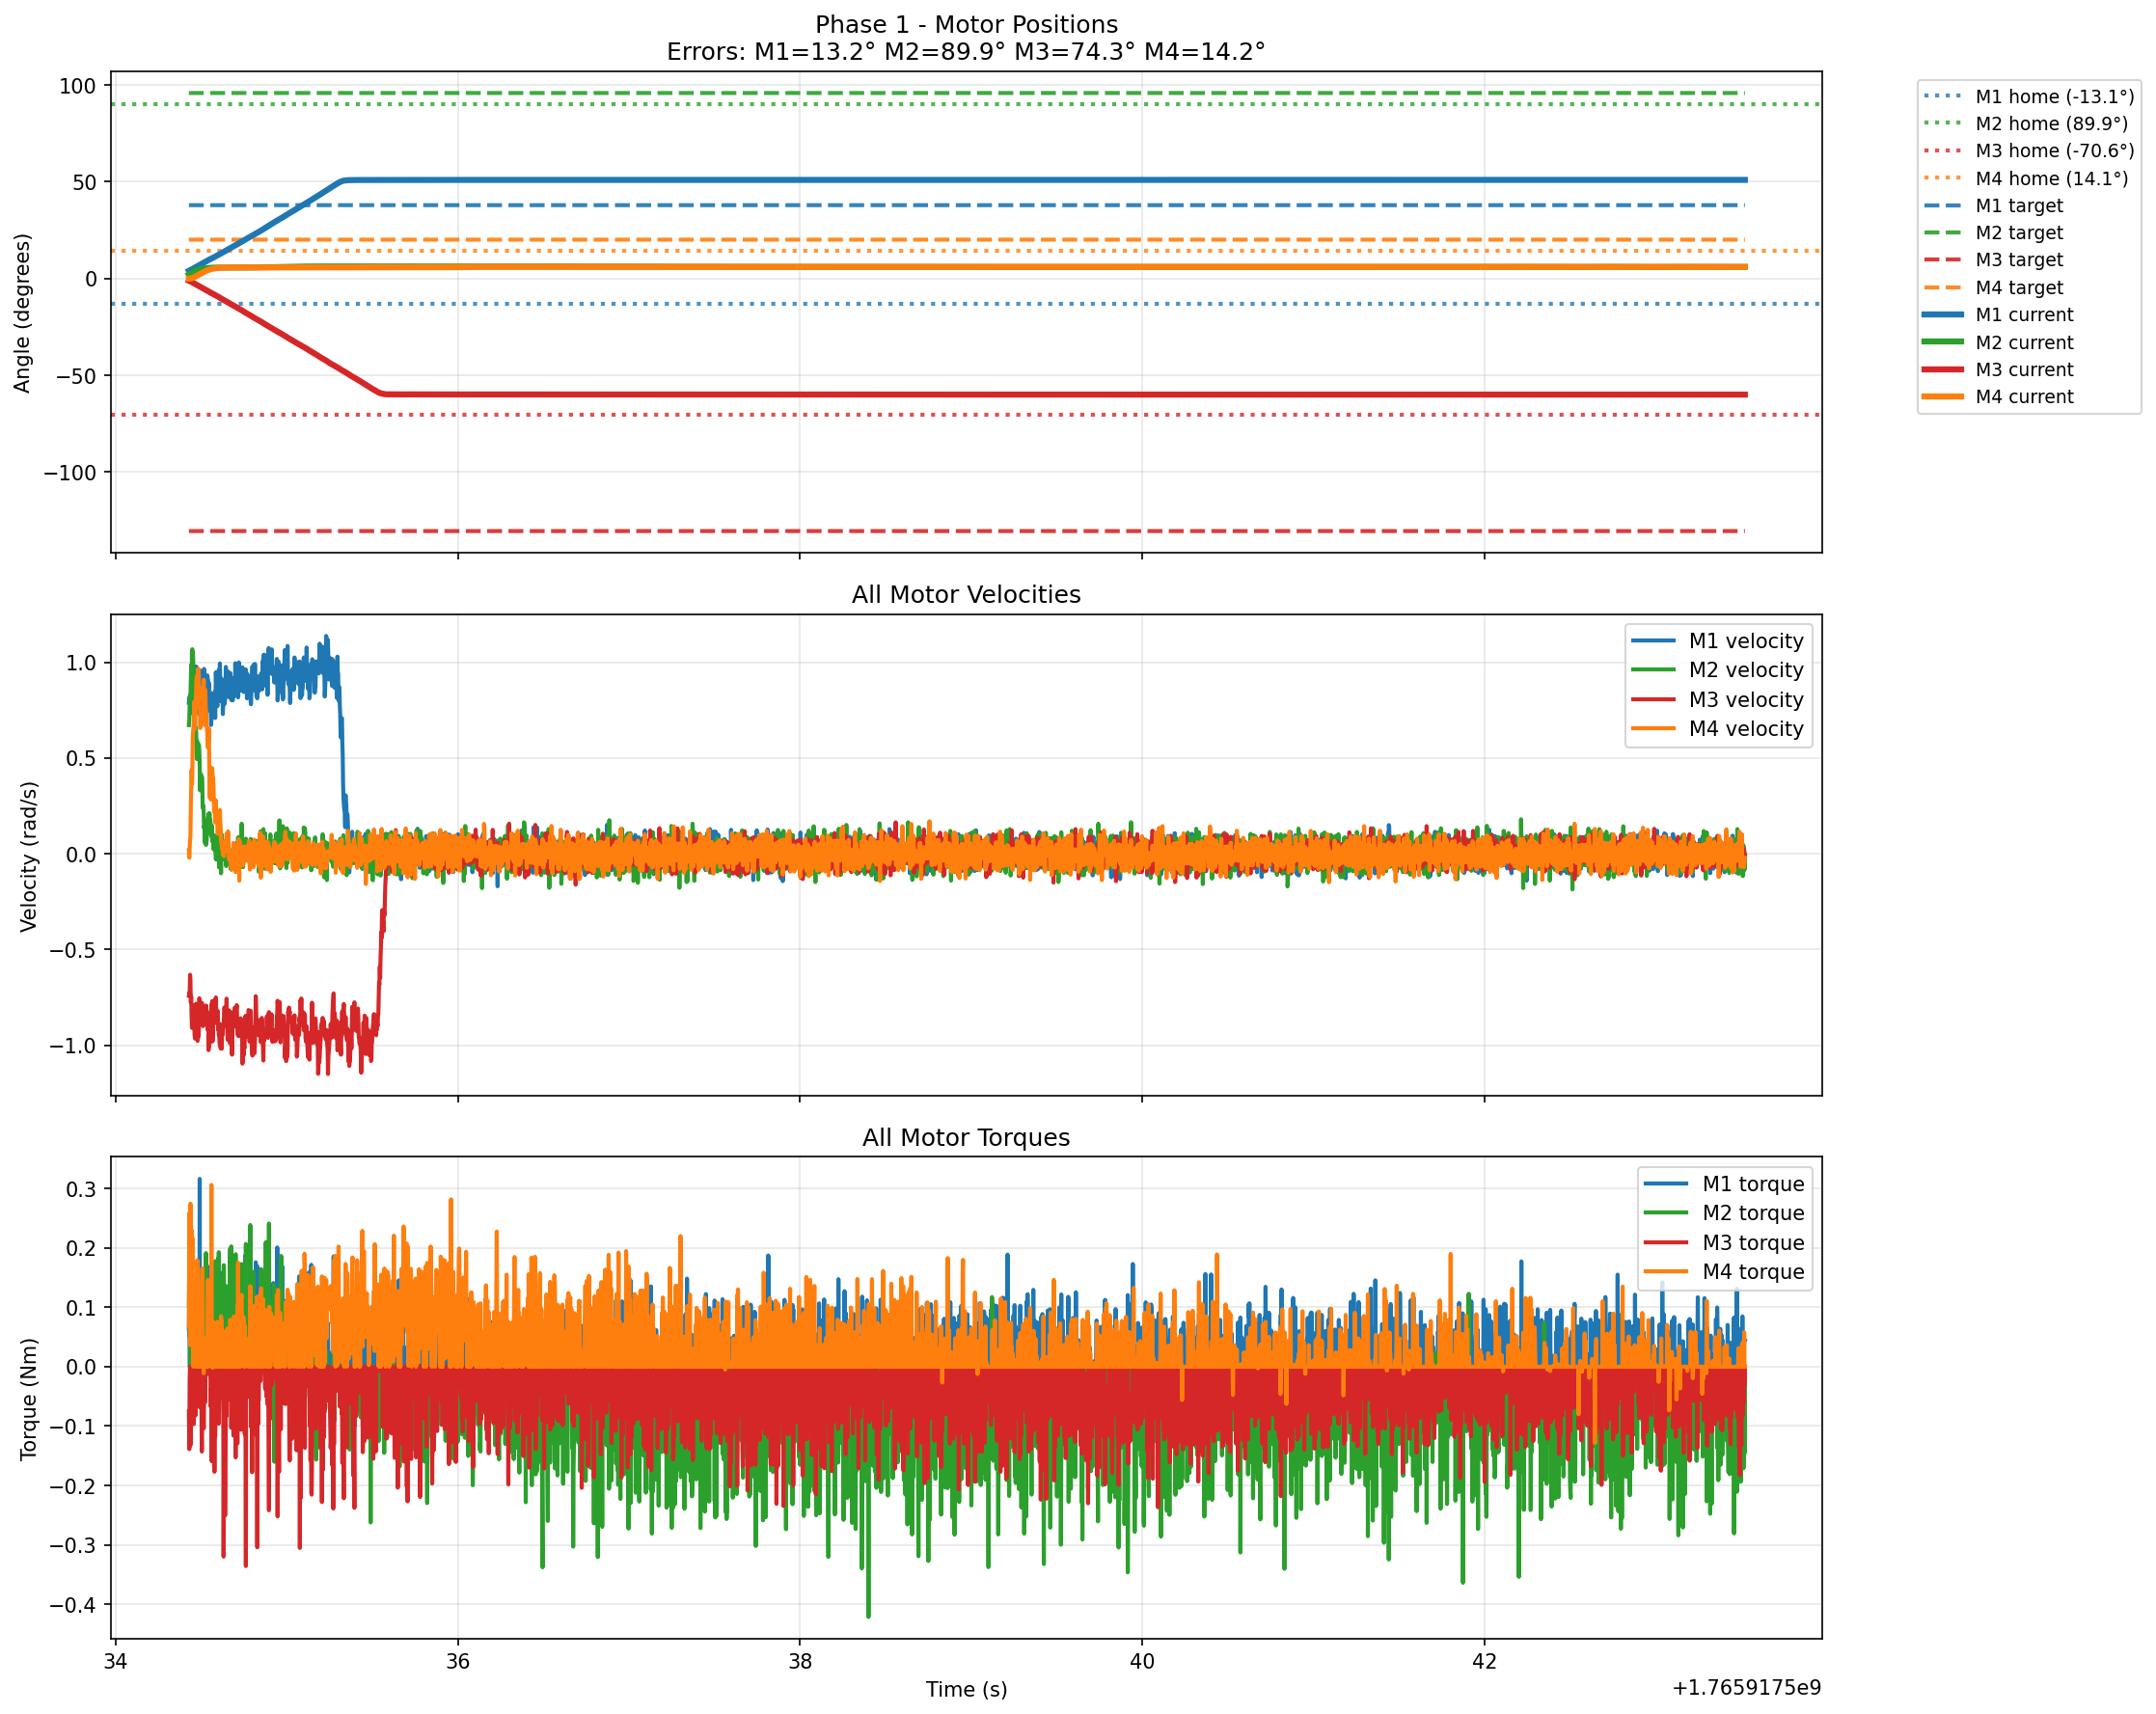

The data file committed next to this chart (first rows):
timestamp, phase_index, home1, target1_rad, abs_angle1_rad, rel_angle1_rad, velocity1_rad_s, torque1_Nm, home2, target2_rad, abs_angle2_rad, rel_angle2_rad, velocity2_rad_s, torque2_Nm, home3, target3_rad, abs_angle3_rad, rel_angle3_rad, velocity3_rad_s, torque3_Nm, home4, target4_rad, abs_angle4_rad, rel_angle4_rad
1765917534, 1, -0.2283, 0.6618, -0.1589, 0.06943, 0.7887, 0.06391, 1.569, 1.674, 1.605, 0.03548, 0.6715, 0.1035, -1.232, -2.279, -1.251, -0.01984, -0.742, -0.07562, 0.2459, 0.3506, 0.2455, -0.000381
1765917534, 1, -0.2283, 0.6618, -0.157, 0.07134, 0.8171, 0.1276, 1.569, 1.674, 1.607, 0.03739, 0.6999, 0.1624, -1.232, -2.279, -1.253, -0.02174, -0.7274, -0.139, 0.2459, 0.3506, 0.2455, -0.000381
1765917534, 1, -0.2283, 0.6618, -0.1555, 0.07286, 0.8043, -0.000183, 1.569, 1.674, 1.608, 0.03929, 0.7869, 0.05035, -1.232, -2.279, -1.255, -0.02327, -0.7283, -0.01886, 0.2459, 0.3506, 0.2455, -0.000381
1765917534, 1, -0.2283, 0.6618, -0.1535, 0.07477, 0.7851, -0.000183, 1.569, 1.674, 1.61, 0.04082, 0.8272, 0.1111, -1.232, -2.279, -1.256, -0.0248, -0.6322, -0.000183, 0.2459, 0.3506, 0.2459, 0.000000
1765917534, 1, -0.2283, 0.6618, -0.1516, 0.07668, 0.7979, 0.1203, 1.569, 1.674, 1.612, 0.04272, 0.8135, -0.000183, -1.232, -2.279, -1.258, -0.02632, -0.656, -0.1328, 0.2459, 0.3506, 0.2462, 0.000381
1765917534, 1, -0.2283, 0.6618, -0.1497, 0.07858, 0.8327, 0.01849, 1.569, 1.674, 1.614, 0.04463, 0.9133, -0.05841, -1.232, -2.279, -1.259, -0.02785, -0.7768, -0.1273, 0.2459, 0.3506, 0.247, 0.001144
1765917534, 1, -0.2283, 0.6618, -0.1482, 0.08011, 0.8226, -0.000183, 1.569, 1.674, 1.616, 0.04692, 0.9856, 0.05512, -1.232, -2.279, -1.261, -0.02976, -0.7466, -0.000183, 0.2459, 0.3506, 0.2478, 0.001907
1765917534, 1, -0.2283, 0.6618, -0.1463, 0.08202, 0.7851, 0.1357, 1.569, 1.674, 1.618, 0.04921, 0.9004, -0.000183, -1.232, -2.279, -1.263, -0.03166, -0.8547, -0.05585, 0.2459, 0.3506, 0.2485, 0.002670
1765917534, 1, -0.2283, 0.6618, -0.1444, 0.08392, 0.7778, 0.1133, 1.569, 1.674, 1.621, 0.0515, 1.063, -0.02399, -1.232, -2.279, -1.265, -0.03357, -0.9096, -0.08588, 0.2459, 0.3506, 0.2493, 0.003433
1765917534, 1, -0.2283, 0.6618, -0.1429, 0.08545, 0.8171, -0.000183, 1.569, 1.674, 1.623, 0.05341, 1.068, -0.000183, -1.232, -2.279, -1.267, -0.0351, -0.8208, -0.000183, 0.2459, 0.3506, 0.2504, 0.004578
1765917534, 1, -0.2283, 0.6618, -0.1413, 0.08698, 0.8025, 0.0705, 1.569, 1.674, 1.625, 0.0557, 1.058, -0.000183, -1.232, -2.279, -1.268, -0.03662, -0.7906, -0.03351, 0.2459, 0.3506, 0.2516, 0.005722
1765917534, 1, -0.2283, 0.6618, -0.1394, 0.08888, 0.8684, 0.06427, 1.569, 1.674, 1.627, 0.0576, 1.033, -0.000183, -1.232, -2.279, -1.27, -0.03815, -0.8144, -0.000183, 0.2459, 0.3506, 0.2527, 0.006867
1765917534, 1, -0.2283, 0.6618, -0.1379, 0.09041, 0.7265, 0.03021, 1.569, 1.674, 1.629, 0.05951, 0.9746, -0.000183, -1.232, -2.279, -1.272, -0.04006, -0.8244, -0.000183, 0.2459, 0.3506, 0.2543, 0.008392
1765917534, 1, -0.2283, 0.6618, -0.1364, 0.09194, 0.8638, 0.1232, 1.569, 1.674, 1.631, 0.0618, 0.9178, -0.000183, -1.232, -2.279, -1.274, -0.04196, -0.8373, -0.09686, 0.2459, 0.3506, 0.2558, 0.009918
1765917534, 1, -0.2283, 0.6618, -0.1341, 0.09422, 0.8638, -0.000183, 1.569, 1.674, 1.633, 0.06409, 0.8482, -0.000183, -1.232, -2.279, -1.276, -0.04425, -0.8519, -0.000183, 0.2459, 0.3506, 0.2577, 0.01183
1765917534, 1, -0.2283, 0.6618, -0.1318, 0.09651, 0.9545, -0.000183, 1.569, 1.674, 1.635, 0.06561, 0.8208, -0.000183, -1.232, -2.279, -1.278, -0.04616, -0.9462, -0.03607, 0.2459, 0.3506, 0.2592, 0.01335
1765917534, 1, -0.2283, 0.6618, -0.1295, 0.0988, 0.9764, -0.000183, 1.569, 1.674, 1.637, 0.06752, 0.7668, 0.01556, -1.232, -2.279, -1.28, -0.04845, -0.9654, -0.000183, 0.2459, 0.3506, 0.2611, 0.01526
1765917534, 1, -0.2283, 0.6618, -0.128, 0.1003, 0.862, 0.02399, 1.569, 1.674, 1.638, 0.06905, 0.6294, -0.000183, -1.232, -2.279, -1.282, -0.05035, -0.9151, -0.08258, 0.2459, 0.3506, 0.2626, 0.01679
1765917534, 1, -0.2283, 0.6618, -0.1261, 0.1022, 0.8455, 0.08405, 1.569, 1.674, 1.639, 0.07019, 0.6487, 0.02216, -1.232, -2.279, -1.284, -0.05226, -0.8162, -0.000183, 0.2459, 0.3506, 0.2642, 0.01831
1765917534, 1, -0.2283, 0.6618, -0.1242, 0.1041, 0.9068, -0.000183, 1.569, 1.674, 1.641, 0.07134, 0.6551, 0.1207, -1.232, -2.279, -1.285, -0.05379, -0.7832, -0.000183, 0.2459, 0.3506, 0.2665, 0.0206
1765917534, 1, -0.2283, 0.6618, -0.1219, 0.1064, 0.9773, -0.000183, 1.569, 1.674, 1.642, 0.07286, 0.5864, 0.03497, -1.232, -2.279, -1.287, -0.0557, -0.797, -0.000183, 0.2459, 0.3506, 0.2687, 0.02289
1765917534, 1, -0.2283, 0.6618, -0.1196, 0.1087, 0.8583, 0.007141, 1.569, 1.674, 1.643, 0.07401, 0.4949, 0.04816, -1.232, -2.279, -1.289, -0.0576, -0.8675, -0.000183, 0.2459, 0.3506, 0.2707, 0.0248
1765917534, 1, -0.2283, 0.6618, -0.1181, 0.1102, 0.9435, 0.05438, 1.569, 1.674, 1.644, 0.07515, 0.5873, 0.02069, -1.232, -2.279, -1.291, -0.05951, -0.9361, -0.000183, 0.2459, 0.3506, 0.2722, 0.02632
1765917534, 1, -0.2283, 0.6618, -0.1162, 0.1122, 0.7951, 0.03607, 1.569, 1.674, 1.645, 0.0763, 0.5644, 0.03973, -1.232, -2.279, -1.293, -0.0618, -0.9773, -0.000183, 0.2459, 0.3506, 0.2741, 0.02823
1765917534, 1, -0.2283, 0.6618, -0.1143, 0.1141, 0.8473, 0.05621, 1.569, 1.674, 1.647, 0.07782, 0.5608, 0.03754, -1.232, -2.279, -1.295, -0.06333, -0.8702, -0.000183, 0.2459, 0.3506, 0.276, 0.03014
1765917534, 1, -0.2283, 0.6618, -0.1127, 0.1156, 0.8537, -0.000183, 1.569, 1.674, 1.648, 0.07858, 0.5241, -0.000183, -1.232, -2.279, -1.297, -0.06523, -0.9242, -0.000183, 0.2459, 0.3506, 0.2775, 0.03166
1765917534, 1, -0.2283, 0.6618, -0.1108, 0.1175, 0.786, 0.1137, 1.569, 1.674, 1.649, 0.07973, 0.5718, 0.07452, -1.232, -2.279, -1.299, -0.06714, -0.9563, -0.013, 0.2459, 0.3506, 0.2794, 0.03357
1765917534, 1, -0.2283, 0.6618, -0.1093, 0.119, 0.7933, -0.000183, 1.569, 1.674, 1.65, 0.08049, 0.5672, -0.000183, -1.232, -2.279, -1.301, -0.06905, -0.884, -0.05292, 0.2459, 0.3506, 0.2813, 0.03548
1765917534, 1, -0.2283, 0.6618, -0.1074, 0.1209, 0.7283, -0.000183, 1.569, 1.674, 1.651, 0.08164, 0.5315, 0.0174, -1.232, -2.279, -1.302, -0.07057, -0.7549, -0.000183, 0.2459, 0.3506, 0.2829, 0.037
1765917534, 1, -0.2283, 0.6618, -0.1059, 0.1225, 0.7851, 0.3159, 1.569, 1.674, 1.652, 0.08278, 0.4656, 0.1155, -1.232, -2.279, -1.304, -0.0721, -0.7906, -0.0683, 0.2459, 0.3506, 0.2844, 0.03853
1765917534, 1, -0.2283, 0.6618, -0.104, 0.1244, 0.9581, -0.000183, 1.569, 1.674, 1.653, 0.08354, 0.331, 0.000549, -1.232, -2.279, -1.306, -0.07401, -0.8473, -0.004944, 0.2459, 0.3506, 0.2863, 0.04044
1765917534, 1, -0.2283, 0.6618, -0.1024, 0.1259, 0.8904, -0.000183, 1.569, 1.674, 1.654, 0.08431, 0.4179, 0.06098, -1.232, -2.279, -1.308, -0.07591, -0.8748, -0.000183, 0.2459, 0.3506, 0.2878, 0.04196
1765917534, 1, -0.2283, 0.6618, -0.1005, 0.1278, 0.9096, 0.06976, 1.569, 1.674, 1.654, 0.08507, 0.4024, 0.0932, -1.232, -2.279, -1.309, -0.07744, -0.8199, -0.03241, 0.2459, 0.3506, 0.2893, 0.04349
1765917534, 1, -0.2283, 0.6618, -0.09899, 0.1293, 0.9297, -0.000183, 1.569, 1.674, 1.655, 0.08583, 0.4106, 0.04633, -1.232, -2.279, -1.311, -0.07935, -0.7951, -0.000183, 0.2459, 0.3506, 0.2909, 0.04501
1765917535, 1, -0.2283, 0.6618, -0.09709, 0.1312, 0.8785, 0.06207, 1.569, 1.674, 1.656, 0.0866, 0.3648, -0.000183, -1.232, -2.279, -1.313, -0.08125, -0.8336, -0.07599, 0.2459, 0.3506, 0.2928, 0.04692
1765917535, 1, -0.2283, 0.6618, -0.09518, 0.1331, 0.8684, 0.02692, 1.569, 1.674, 1.657, 0.08736, 0.4033, 0.03571, -1.232, -2.279, -1.315, -0.08316, -0.7787, -0.143, 0.2459, 0.3506, 0.2947, 0.04883
1765917535, 1, -0.2283, 0.6618, -0.09251, 0.1358, 0.8437, 0.01044, 1.569, 1.674, 1.658, 0.0885, 0.3749, 0.01263, -1.232, -2.279, -1.317, -0.08507, -0.7988, -0.03095, 0.2459, 0.3506, 0.2966, 0.05074
1765917535, 1, -0.2283, 0.6618, -0.09098, 0.1373, 0.894, -0.000183, 1.569, 1.674, 1.658, 0.08888, 0.2412, 0.04559, -1.232, -2.279, -1.318, -0.0866, -0.8656, -0.1049, 0.2459, 0.3506, 0.2981, 0.05226
1765917535, 1, -0.2283, 0.6618, -0.08908, 0.1392, 0.8217, 0.05109, 1.569, 1.674, 1.658, 0.08926, 0.255, 0.0141, -1.232, -2.279, -1.32, -0.0885, -0.9004, -0.04523, 0.2459, 0.3506, 0.2996, 0.05379
1765917535, 1, -0.2283, 0.6618, -0.08755, 0.1408, 0.883, 0.03058, 1.569, 1.674, 1.659, 0.08965, 0.2394, -0.000183, -1.232, -2.279, -1.322, -0.09003, -0.8711, -0.05365, 0.2459, 0.3506, 0.3019, 0.05608
1765917535, 1, -0.2283, 0.6618, -0.08564, 0.1427, 0.9151, -0.000183, 1.569, 1.674, 1.66, 0.09041, 0.2138, 0.03461, -1.232, -2.279, -1.324, -0.09194, -0.8913, -0.1042, 0.2459, 0.3506, 0.3035, 0.0576
1765917535, 1, -0.2283, 0.6618, -0.08373, 0.1446, 0.9654, 0.005676, 1.569, 1.674, 1.66, 0.09079, 0.1341, -0.000183, -1.232, -2.279, -1.325, -0.09346, -0.8144, -0.06061, 0.2459, 0.3506, 0.3054, 0.05951
1765917535, 1, -0.2283, 0.6618, -0.08221, 0.1461, 0.9425, 0.0368, 1.569, 1.674, 1.66, 0.09117, 0.146, 0.003113, -1.232, -2.279, -1.327, -0.09575, -0.8656, -0.000183, 0.2459, 0.3506, 0.3073, 0.06142
1765917535, 1, -0.2283, 0.6618, -0.07992, 0.1484, 0.8089, 0.04157, 1.569, 1.674, 1.66, 0.09117, 0.05814, -0.000183, -1.232, -2.279, -1.329, -0.09728, -0.8913, -0.000183, 0.2459, 0.3506, 0.3092, 0.06333
1765917535, 1, -0.2283, 0.6618, -0.07801, 0.1503, 0.7338, 0.1558, 1.569, 1.674, 1.661, 0.09155, 0.1286, 0.08185, -1.232, -2.279, -1.331, -0.09957, -0.8162, -0.06024, 0.2459, 0.3506, 0.3111, 0.06523
1765917535, 1, -0.2283, 0.6618, -0.07649, 0.1518, 0.764, 0.1247, 1.569, 1.674, 1.661, 0.09194, 0.1588, -0.000183, -1.232, -2.279, -1.333, -0.1011, -0.7933, -0.000183, 0.2459, 0.3506, 0.3126, 0.06676
1765917535, 1, -0.2283, 0.6618, -0.07496, 0.1534, 0.8794, -0.000183, 1.569, 1.674, 1.661, 0.09194, 0.04623, 0.191, -1.232, -2.279, -1.334, -0.1026, -0.7988, -0.0152, 0.2459, 0.3506, 0.3145, 0.06867
1765917535, 1, -0.2283, 0.6618, -0.07305, 0.1553, 0.8748, 0.02985, 1.569, 1.674, 1.662, 0.09232, 0.05905, -0.000183, -1.232, -2.279, -1.336, -0.1041, -0.7942, -0.000183, 0.2459, 0.3506, 0.3161, 0.07019
1765917535, 1, -0.2283, 0.6618, -0.07153, 0.1568, 0.8409, 0.009705, 1.569, 1.674, 1.662, 0.09232, 0.07004, 0.1133, -1.232, -2.279, -1.337, -0.1057, -0.8309, -0.008606, 0.2459, 0.3506, 0.3172, 0.07134
1765917535, 1, -0.2283, 0.6618, -0.07, 0.1583, 0.7778, -0.000183, 1.569, 1.674, 1.662, 0.0927, 0.1469, -0.000183, -1.232, -2.279, -1.339, -0.1076, -0.8244, -0.000183, 0.2459, 0.3506, 0.3187, 0.07286
1765917535, 1, -0.2283, 0.6618, -0.06771, 0.1606, 0.9316, -0.000183, 1.569, 1.674, 1.662, 0.09308, 0.1021, -0.000183, -1.232, -2.279, -1.341, -0.1095, -0.9041, -0.000183, 0.2459, 0.3506, 0.3199, 0.07401
1765917535, 1, -0.2283, 0.6618, -0.06581, 0.1625, 0.9142, -0.000183, 1.569, 1.674, 1.663, 0.09346, 0.1717, -0.000183, -1.232, -2.279, -1.343, -0.1118, -0.9197, -0.000183, 0.2459, 0.3506, 0.3214, 0.07553
1765917535, 1, -0.2283, 0.6618, -0.06352, 0.1648, 0.9004, -0.000183, 1.569, 1.674, 1.663, 0.09384, 0.1936, -0.000183, -1.232, -2.279, -1.345, -0.1137, -0.8473, -0.000183, 0.2459, 0.3506, 0.3225, 0.07668
1765917535, 1, -0.2283, 0.6618, -0.06161, 0.1667, 0.862, -0.000183, 1.569, 1.674, 1.663, 0.09422, 0.2092, 0.05219, -1.232, -2.279, -1.347, -0.1156, -1.026, -0.000183, 0.2459, 0.3506, 0.3241, 0.0782
1765917535, 1, -0.2283, 0.6618, -0.0597, 0.1686, 0.8931, 0.0716, 1.569, 1.674, 1.663, 0.09422, 0.1314, -0.000183, -1.232, -2.279, -1.349, -0.1175, -0.9892, -0.000183, 0.2459, 0.3506, 0.3248, 0.07896
1765917535, 1, -0.2283, 0.6618, -0.05856, 0.1698, 0.7494, 0.05512, 1.569, 1.674, 1.664, 0.09499, 0.1918, -0.000183, -1.232, -2.279, -1.351, -0.1198, -1.006, -0.000183, 0.2459, 0.3506, 0.326, 0.08011
1765917535, 1, -0.2283, 0.6618, -0.05627, 0.172, 0.8208, -0.000183, 1.569, 1.674, 1.665, 0.09537, 0.211, -0.000183, -1.232, -2.279, -1.354, -0.1221, -0.9252, -0.000183, 0.2459, 0.3506, 0.3267, 0.08087
1765917535, 1, -0.2283, 0.6618, -0.05474, 0.1736, 0.8455, 0.02252, 1.569, 1.674, 1.665, 0.09575, 0.1744, 0.04266, -1.232, -2.279, -1.356, -0.124, -0.9883, -0.000183, 0.2459, 0.3506, 0.3275, 0.08164
1765917535, 1, -0.2283, 0.6618, -0.05283, 0.1755, 0.8373, 0.1642, 1.569, 1.674, 1.665, 0.09613, 0.1762, -0.000183, -1.232, -2.279, -1.357, -0.1255, -0.9023, -0.000183, 0.2459, 0.3506, 0.3283, 0.0824
1765917535, 1, -0.2283, 0.6618, -0.05131, 0.177, 0.7677, 0.1697, 1.569, 1.674, 1.666, 0.09651, 0.1469, 0.05438, -1.232, -2.279, -1.359, -0.1278, -0.8711, -0.0672, 0.2459, 0.3506, 0.3294, 0.08354
... 4,167 more rows
